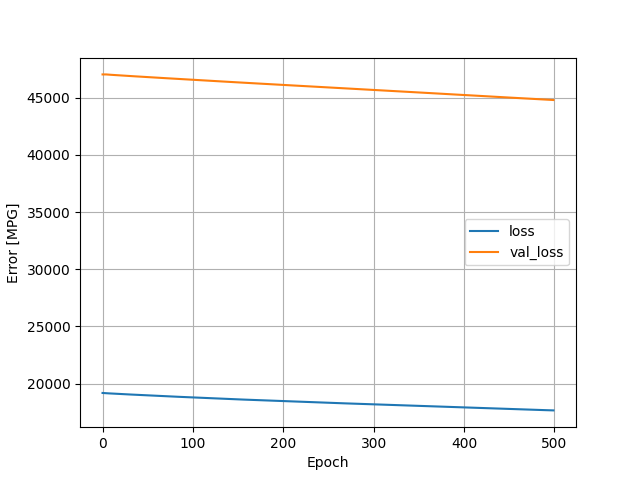

The file beside this chart, header and first rows:
, loss, val_loss, epoch
0, 19179, 47047, 0
1, 19172, 47049, 1
2, 19167, 47050, 2
3, 19161, 47050, 3
4, 19157, 47047, 4
5, 19152, 47043, 5
6, 19148, 47038, 6
7, 19143, 47030, 7
8, 19138, 47024, 8
9, 19134, 47017, 9
10, 19129, 47012, 10
11, 19125, 47006, 11
12, 19121, 47001, 12
13, 19116, 46995, 13
14, 19112, 46990, 14
15, 19108, 46986, 15
16, 19103, 46980, 16
17, 19099, 46974, 17
18, 19095, 46969, 18
19, 19091, 46963, 19
20, 19087, 46958, 20
21, 19083, 46953, 21
22, 19079, 46948, 22
23, 19075, 46943, 23
24, 19071, 46939, 24
25, 19067, 46934, 25
26, 19063, 46929, 26
27, 19059, 46924, 27
28, 19055, 46920, 28
29, 19051, 46915, 29
30, 19047, 46909, 30
31, 19043, 46904, 31
32, 19039, 46899, 32
33, 19035, 46895, 33
34, 19031, 46890, 34
35, 19027, 46885, 35
36, 19023, 46881, 36
37, 19019, 46877, 37
38, 19015, 46872, 38
39, 19011, 46867, 39
40, 19008, 46862, 40
41, 19004, 46857, 41
42, 19000, 46852, 42
43, 18996, 46847, 43
44, 18992, 46842, 44
45, 18988, 46838, 45
46, 18984, 46833, 46
47, 18980, 46829, 47
48, 18976, 46824, 48
49, 18973, 46820, 49
50, 18969, 46814, 50
51, 18965, 46810, 51
52, 18961, 46805, 52
53, 18957, 46801, 53
54, 18953, 46797, 54
55, 18949, 46791, 55
56, 18946, 46787, 56
57, 18942, 46782, 57
58, 18938, 46777, 58
59, 18934, 46772, 59
... 440 more rows
